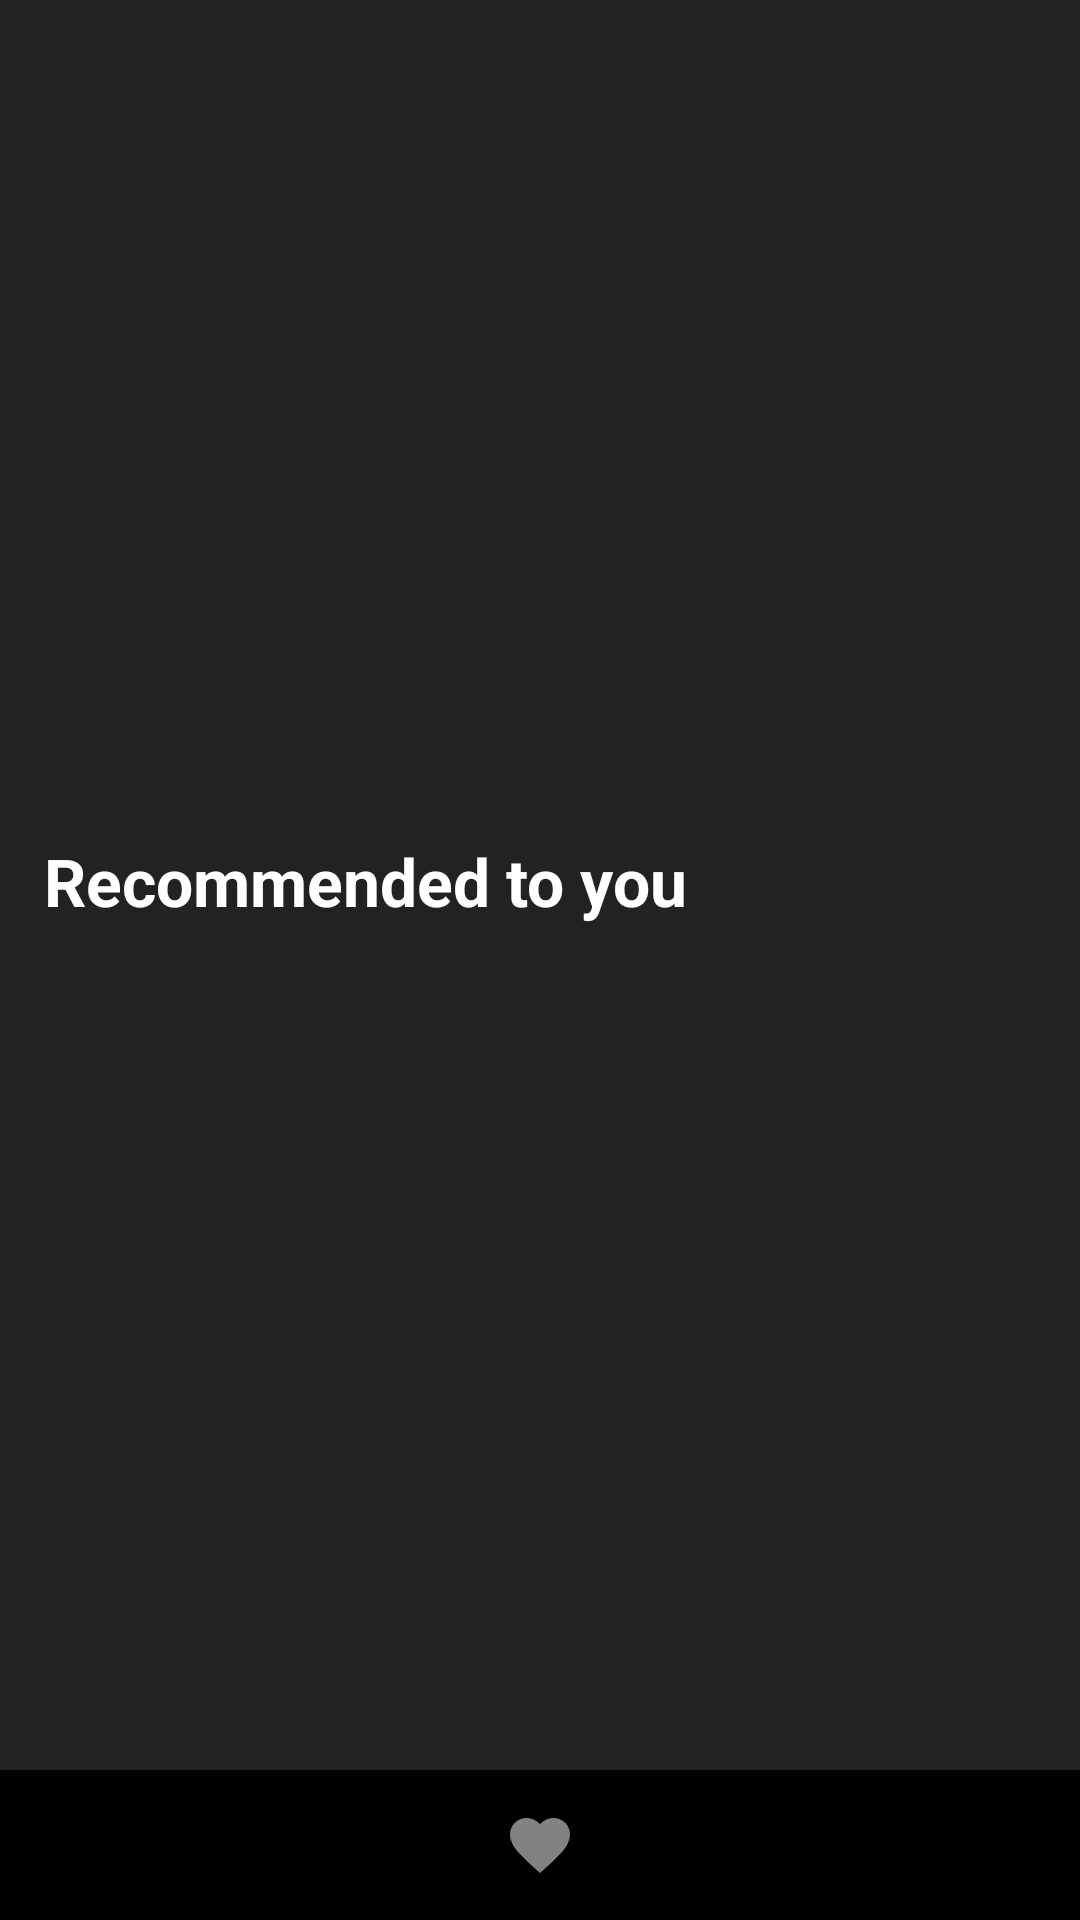

This screen was rendered from an Android layout file. Write that file and the resources it references.
<!-- AndroidManifest.xml: application theme Theme.MovieApp -->
<!-- res/layout/activity_main.xml -->
<?xml version="1.0" encoding="utf-8"?>
<androidx.constraintlayout.widget.ConstraintLayout xmlns:android="http://schemas.android.com/apk/res/android"
    xmlns:app="http://schemas.android.com/apk/res-auto"
    xmlns:tools="http://schemas.android.com/tools"
    android:layout_width="match_parent"
    android:layout_height="match_parent"
    android:background="@color/dark"
    tools:context=".MainActivity">

    <androidx.viewpager.widget.ViewPager
        android:id="@+id/slider"
        android:layout_width="match_parent"
        android:layout_height="275dp"
        app:layout_constraintEnd_toEndOf="parent"
        app:layout_constraintStart_toStartOf="parent"
        app:layout_constraintTop_toTopOf="parent" />

    <TextView
        android:id="@+id/main_text_rec"
        android:layout_width="wrap_content"
        android:layout_height="wrap_content"
        app:layout_constraintTop_toBottomOf="@id/slider"
        android:gravity="center_horizontal"
        app:layout_constraintStart_toStartOf="parent"
        app:layout_constraintEnd_toEndOf="parent"
        android:layout_marginTop="4dp"
        app:layout_constraintHorizontal_bias="0.1"
        android:text="@string/recommended_to_you"
        android:textColor="@color/white"
        android:textSize="22sp"
        android:textStyle="bold"/>

    <androidx.recyclerview.widget.RecyclerView
        android:id="@+id/movie_recycler_view"
        android:layout_width="match_parent"
        android:layout_height="wrap_content"
        android:layout_margin="12dp"
        app:layout_constraintEnd_toEndOf="parent"
        app:layout_constraintStart_toStartOf="parent"
        app:layout_constraintTop_toBottomOf="@id/main_text_rec" />

    
    
    
    
    
    
    
    
    

    

    
    
    
    
    


    <com.google.android.material.bottomnavigation.BottomNavigationView
        android:id="@+id/bottom_nav_bar"
        android:layout_width="match_parent"
        android:layout_height="50dp"
        app:layout_constraintStart_toStartOf="parent"
        app:layout_constraintEnd_toEndOf="parent"
        app:layout_constraintBottom_toBottomOf="parent"
        app:itemBackground="@color/black"
        app:itemIconTint="@drawable/selected_item_color"
        app:itemTextColor="@color/white"
        app:labelVisibilityMode="unlabeled"
        app:menu="@menu/bottom_nav_bar" />

</androidx.constraintlayout.widget.ConstraintLayout>
<!-- resources referenced by this layout -->
<resources>
  <color name="black">#FF000000</color>
  <color name="dark">#232222</color>
  <color name="white">#FFFFFFFF</color>
  <!-- drawable selected_item_color (drawable) -->
  <?xml version="1.0" encoding="utf-8"?>
  <selector xmlns:android="http://schemas.android.com/apk/res/android">
  
      <item android:color="#FFF" android:state_checkable="true" />
  
      <item android:color="#828282" android:state_checkable="false" />
  
  </selector>
  <string name="recommended_to_you">Recommended to you</string>
  <style name="Theme.MovieApp" parent="Theme.AppCompat.Light.NoActionBar">
          
          <item name="colorPrimary">@color/purple_500</item>
          <item name="colorPrimaryVariant">@color/purple_700</item>
          <item name="colorOnPrimary">@color/white</item>
          
          <item name="colorSecondary">@color/white</item>
          <item name="colorSecondaryVariant">@color/light_gray</item>
          <item name="colorOnSecondary">@color/black</item>
          
          <item name="android:statusBarColor" tools:targetApi="l">?attr/colorPrimaryVariant</item>
          
      </style>
  <color name="purple_500">#FF6200EE</color>
  <color name="purple_700">#FF3700B3</color>
  <color name="light_gray">#919191</color>
</resources>
